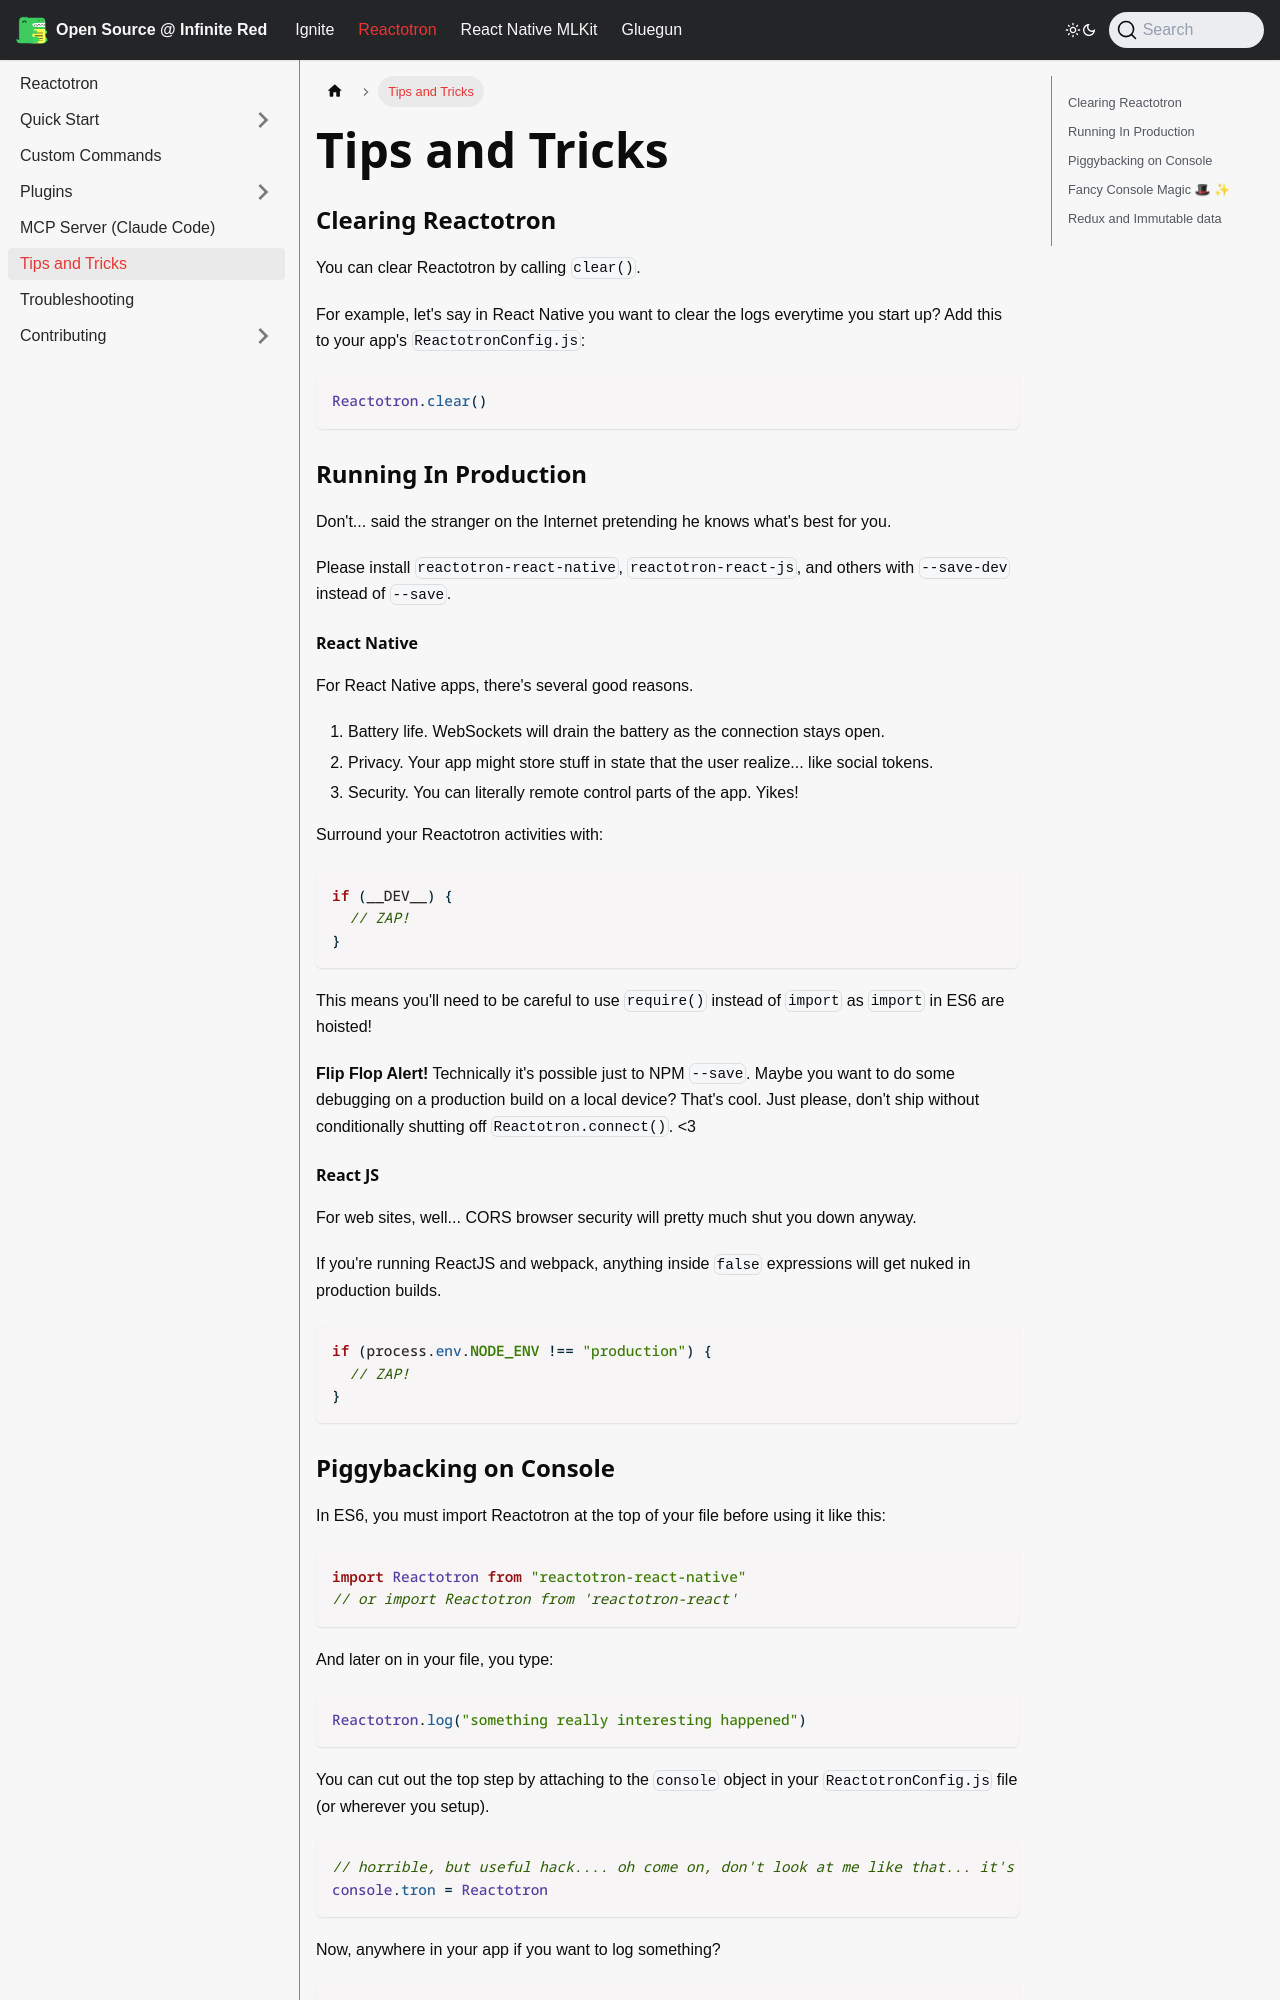

repository: infinitered/ir-docs · page: reactotron/tips/index.html · generator: docusaurus

---
sidebar_position: 888
---

# Tips and Tricks

### Clearing Reactotron

You can clear Reactotron by calling `clear()`.

For example, let's say in React Native you want to clear the logs everytime you start up? Add this to your app's `ReactotronConfig.js`:

```js
Reactotron.clear()
```

### Running In Production

Don't... said the stranger on the Internet pretending he knows what's best for you.

Please install `reactotron-react-native`, `reactotron-react-js`, and others with `--save-dev` instead of `--save`.

#### React Native

For React Native apps, there's several good reasons.

1. Battery life. WebSockets will drain the battery as the connection stays open.
2. Privacy. Your app might store stuff in state that the user realize... like social tokens.
3. Security. You can literally remote control parts of the app. Yikes!

Surround your Reactotron activities with:

```js
if (__DEV__) {
  // ZAP!
}
```

This means you'll need to be careful to use `require()` instead of `import` as `import` in ES6 are hoisted!

**Flip Flop Alert!** Technically it's possible just to NPM `--save`. Maybe you want to do some debugging on a production build on a local device? That's cool. Just please, don't ship without conditionally shutting off `Reactotron.connect()`. \<3

#### React JS

For web sites, well... CORS browser security will pretty much shut you down anyway.

If you're running ReactJS and webpack, anything inside `false` expressions will get nuked in production builds.

```js
if (process.env.NODE_ENV !== "production") {
  // ZAP!
}
```
